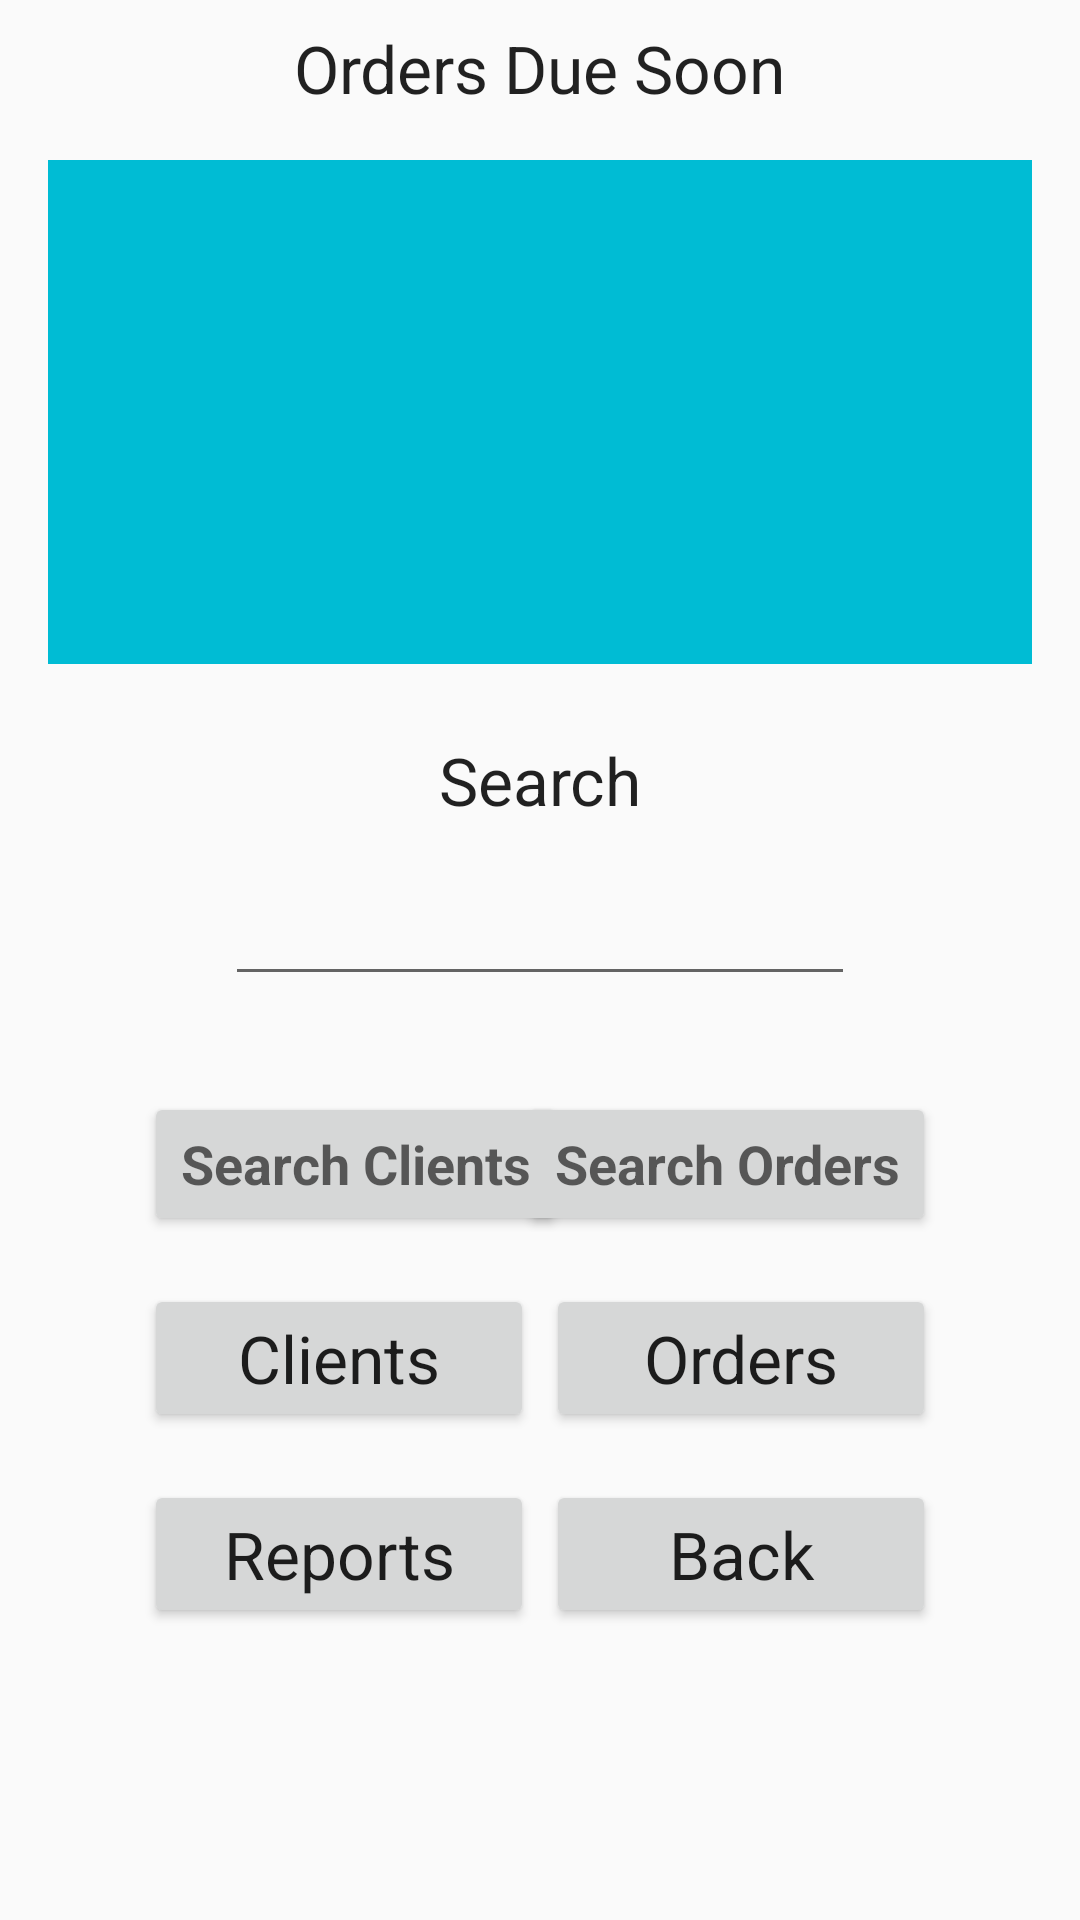

Layout XML and referenced resources for this Android screen:
<!-- AndroidManifest.xml: application theme AppTheme -->
<!-- res/layout/activity_first_menu.xml -->
<?xml version="1.0" encoding="utf-8"?>

<androidx.constraintlayout.widget.ConstraintLayout
    xmlns:android="http://schemas.android.com/apk/res/android"
    xmlns:app="http://schemas.android.com/apk/res-auto"
    xmlns:tools="http://schemas.android.com/tools"
    android:layout_width="match_parent"
    android:layout_height="match_parent">

    <include
        android:id="@+id/include"
        layout="@layout/content_orders_due_list"
        android:layout_width="0dp"
        android:layout_height="200dp"
        android:visibility="visible"
        app:layout_constraintEnd_toEndOf="parent"
        app:layout_constraintStart_toStartOf="parent"
        app:layout_constraintTop_toBottomOf="@+id/textOrdersDue" />

    <TextView
        android:id="@+id/textOrdersDue"
        android:layout_width="wrap_content"
        android:layout_height="wrap_content"
        android:layout_marginTop="8dp"
        android:text="Orders Due Soon"
        android:textAppearance="@style/TextAppearance.AppCompat.Large"
        app:layout_constraintEnd_toEndOf="parent"
        app:layout_constraintStart_toStartOf="parent"
        app:layout_constraintTop_toTopOf="parent" />

    <Button
        android:id="@+id/btnClients"
        android:layout_width="130dp"
        android:layout_height="wrap_content"
        android:layout_marginStart="48dp"
        android:layout_marginTop="16dp"
        android:text="Clients"
        android:textAppearance="@style/TextAppearance.AppCompat.Large"
        app:layout_constraintStart_toStartOf="parent"
        app:layout_constraintTop_toBottomOf="@+id/btnSearchOrder" />

    <Button
        android:id="@+id/btnOrders"
        android:layout_width="130dp"
        android:layout_height="wrap_content"
        android:layout_marginEnd="48dp"
        android:layout_marginTop="16dp"
        android:text="Orders"
        android:textAppearance="@style/TextAppearance.AppCompat.Large"
        app:layout_constraintEnd_toEndOf="parent"
        app:layout_constraintTop_toBottomOf="@+id/btnSearchClient" />

    <Button
        android:id="@+id/btnBack"
        android:layout_width="130dp"
        android:layout_height="wrap_content"
        android:layout_marginEnd="48dp"
        android:layout_marginTop="16dp"
        android:text="Back"
        android:textAppearance="@style/TextAppearance.AppCompat.Large"
        app:layout_constraintEnd_toEndOf="parent"
        app:layout_constraintTop_toBottomOf="@+id/btnOrders" />

    <TextView
        android:id="@+id/textSearch"
        android:layout_width="wrap_content"
        android:layout_height="wrap_content"
        android:layout_marginTop="8dp"
        android:text="Search"
        android:textAppearance="@style/TextAppearance.AppCompat.Large"
        app:layout_constraintEnd_toEndOf="parent"
        app:layout_constraintStart_toStartOf="parent"
        app:layout_constraintTop_toBottomOf="@+id/include" />

    <EditText
        android:id="@+id/inputSearch"
        android:layout_width="wrap_content"
        android:layout_height="wrap_content"
        android:layout_marginTop="16dp"
        android:ems="10"
        android:inputType="textPersonName"
        android:maxLength="30"
        android:selectAllOnFocus="true"
        android:singleLine="true"
        app:layout_constraintEnd_toEndOf="parent"
        app:layout_constraintStart_toStartOf="parent"
        app:layout_constraintTop_toBottomOf="@+id/textSearch" />

    <Button
        android:id="@+id/btnSearchOrder"
        android:layout_width="wrap_content"
        android:layout_height="wrap_content"
        android:layout_marginEnd="48dp"
        android:layout_marginTop="32dp"
        android:text="Search Orders"
        android:textAppearance="@style/TextAppearance.AppCompat.Medium"
        android:textStyle="bold"
        app:layout_constraintEnd_toEndOf="parent"
        app:layout_constraintTop_toBottomOf="@+id/inputSearch" />

    <Button
        android:id="@+id/btnReports"
        android:layout_width="130dp"
        android:layout_height="wrap_content"
        android:layout_marginStart="48dp"
        android:layout_marginTop="16dp"
        android:text="Reports"
        android:textAppearance="@style/TextAppearance.AppCompat.Large"
        app:layout_constraintStart_toStartOf="parent"
        app:layout_constraintTop_toBottomOf="@+id/btnClients" />

    <Button
        android:id="@+id/btnSearchClient"
        android:layout_width="wrap_content"
        android:layout_height="wrap_content"
        android:layout_marginStart="48dp"
        android:layout_marginTop="32dp"
        android:text="Search Clients"
        android:textAppearance="@style/TextAppearance.AppCompat.Medium"
        android:textStyle="bold"
        app:layout_constraintStart_toStartOf="parent"
        app:layout_constraintTop_toBottomOf="@+id/inputSearch" />

</androidx.constraintlayout.widget.ConstraintLayout>
<!-- res/layout/content_orders_due_list.xml (included above) -->
<?xml version="1.0" encoding="utf-8"?>

<androidx.constraintlayout.widget.ConstraintLayout
    xmlns:android="http://schemas.android.com/apk/res/android"
    xmlns:tools="http://schemas.android.com/tools"
    xmlns:app="http://schemas.android.com/apk/res-auto"
    android:layout_width="match_parent"
    android:layout_height="match_parent"
    android:minWidth="30dp"
    android:visibility="visible"
    tools:visibility="visible"
    app:layout_behavior="@string/appbar_scrolling_view_behavior">

    <androidx.recyclerview.widget.RecyclerView
        android:id="@+id/orders_due_recycler"
        android:layout_width="0dp"
        android:layout_height="0dp"
        android:layout_margin="16dp"
        android:background="#00BCD4"
        android:scrollbars="vertical"
        app:layout_constraintBottom_toBottomOf="parent"
        app:layout_constraintEnd_toEndOf="parent"
        app:layout_constraintStart_toStartOf="parent"
        app:layout_constraintTop_toTopOf="parent"
        tools:listitem="@layout/orders_due_list_item" />

</androidx.constraintlayout.widget.ConstraintLayout>
<!-- res/layout/orders_due_list_item.xml (included above) -->
<?xml version="1.0" encoding="utf-8"?>

<androidx.constraintlayout.widget.ConstraintLayout
    xmlns:android="http://schemas.android.com/apk/res/android"
    xmlns:tools="http://schemas.android.com/tools"
    android:layout_width="match_parent"
    android:layout_height="wrap_content"
    android:orientation="vertical">

    <TextView
        android:id="@+id/orderName"
        style="@style/list_item"
        android:layout_width="match_parent"
        android:layout_height="wrap_content"
        android:text="(Order Due Name)"
        android:textAppearance="@style/TextAppearance.AppCompat.Large"
        tools:ignore="MissingConstraints" />

</androidx.constraintlayout.widget.ConstraintLayout>
<!-- resources referenced by this layout -->
<resources>
  <style name="list_item">
          <item name="android:layout_width">match_parent</item>
          <item name="android:layout_marginBottom">8dp</item>
          <item name="android:paddingLeft">8dp</item>
      </style>
  <style name="AppTheme" parent="Theme.AppCompat.Light.DarkActionBar">
          
          <item name="colorPrimary">@color/colorPrimary</item>
          <item name="colorPrimaryDark">@color/colorPrimaryDark</item>
          <item name="colorAccent">@color/colorAccent</item>
      </style>
  <!-- not gathered from this repository: default colours our renderer supplied (Android Studio template values) -->
  <color name="colorPrimary">#FF6200EE</color>
  <color name="colorPrimaryDark">#FF3700B3</color>
  <color name="colorAccent">#FF03DAC5</color>
</resources>
